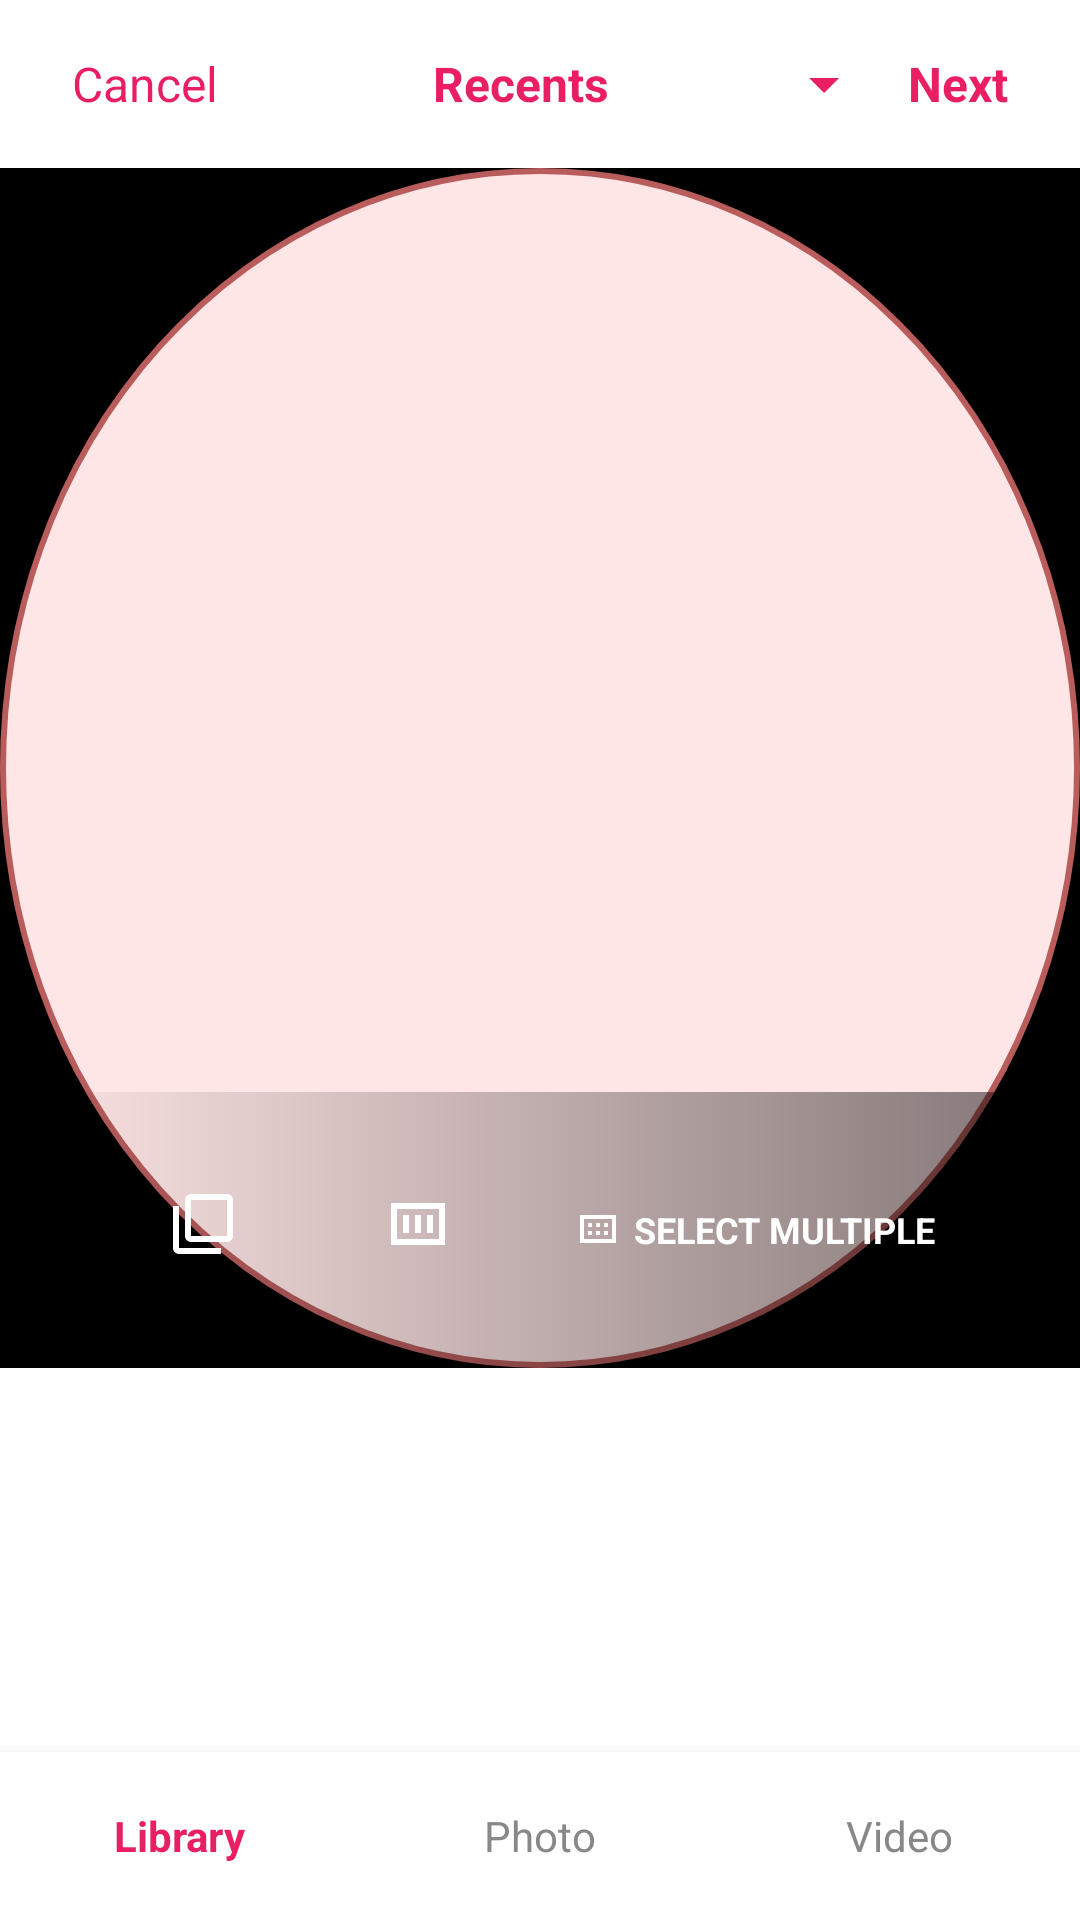

Here is an Android app screen rendered from its layout file. Give the layout XML and the strings, colors and styles it references.
<!-- AndroidManifest.xml: activity theme Theme.I210575.NoActionBar -->
<!-- res/layout/activity_upload_photo.xml -->
<?xml version="1.0" encoding="utf-8"?>

<LinearLayout xmlns:android="http://schemas.android.com/apk/res/android"
    xmlns:app="http://schemas.android.com/apk/res-auto"
    android:layout_width="match_parent"
    android:layout_height="match_parent"
    android:orientation="vertical"
    android:background="@color/white">

    
    <LinearLayout
        android:layout_width="match_parent"
        android:layout_height="56dp"
        android:orientation="horizontal"
        android:gravity="center_vertical"
        android:paddingHorizontal="16dp"
        android:background="@color/white">

        <TextView
            android:id="@+id/cancel_button"
            android:layout_width="wrap_content"
            android:layout_height="wrap_content"
            android:text="Cancel"
            android:textColor="#E91E63"
            android:textSize="16sp"
            android:background="?android:attr/selectableItemBackground"
            android:padding="8dp" />

        <TextView
            android:id="@+id/recents_dropdown"
            android:layout_width="0dp"
            android:layout_height="wrap_content"
            android:layout_weight="1"
            android:text="Recents"
            android:textColor="#E91E63"
            android:textSize="16sp"
            android:textStyle="bold"
            android:gravity="center"
            android:background="?android:attr/selectableItemBackground"
            android:padding="8dp"
            android:drawableEnd="@drawable/ic_dropdown"
            android:drawablePadding="4dp" />

        <TextView
            android:id="@+id/next_button"
            android:layout_width="wrap_content"
            android:layout_height="wrap_content"
            android:text="Next"
            android:textColor="#E91E63"
            android:textSize="16sp"
            android:textStyle="bold"
            android:background="?android:attr/selectableItemBackground"
            android:padding="8dp" />

    </LinearLayout>

    
    <FrameLayout
        android:layout_width="match_parent"
        android:layout_height="400dp"
        android:background="@color/black">

        <ImageView
            android:id="@+id/main_image_preview"
            android:layout_width="match_parent"
            android:layout_height="match_parent"
            android:scaleType="centerCrop"
            android:src="@drawable/profile_placeholder" />

        
        <LinearLayout
            android:layout_width="match_parent"
            android:layout_height="wrap_content"
            android:layout_gravity="bottom"
            android:orientation="horizontal"
            android:gravity="center"
            android:paddingHorizontal="32dp"
            android:paddingVertical="20dp"
            android:background="@drawable/gradient_overlay">

            
            <LinearLayout
                android:id="@+id/library_button"
                android:layout_width="0dp"
                android:layout_height="wrap_content"
                android:layout_weight="1"
                android:orientation="vertical"
                android:gravity="center"
                android:background="?android:attr/selectableItemBackground"
                android:padding="12dp">

                <ImageView
                    android:layout_width="24dp"
                    android:layout_height="24dp"
                    android:src="@drawable/ic_library"
                    android:layout_marginBottom="4dp"
                    app:tint="@color/white" />

            </LinearLayout>

            
            <LinearLayout
                android:id="@+id/multi_select_button"
                android:layout_width="0dp"
                android:layout_height="wrap_content"
                android:layout_weight="1"
                android:orientation="vertical"
                android:gravity="center"
                android:background="?android:attr/selectableItemBackground"
                android:padding="12dp">

                <ImageView
                    android:layout_width="24dp"
                    android:layout_height="24dp"
                    android:src="@drawable/ic_multi_select"
                    android:layout_marginBottom="4dp"
                    app:tint="@color/white" />

            </LinearLayout>

            
            <LinearLayout
                android:id="@+id/select_multiple_button"
                android:layout_width="wrap_content"
                android:layout_height="wrap_content"
                android:orientation="horizontal"
                android:gravity="center"
                android:background="@drawable/rounded_button_background"
                android:paddingHorizontal="16dp"
                android:paddingVertical="8dp">

                <ImageView
                    android:layout_width="16dp"
                    android:layout_height="16dp"
                    android:src="@drawable/ic_select_multiple"
                    android:layout_marginEnd="4dp"
                    app:tint="@color/white" />

                <TextView
                    android:layout_width="wrap_content"
                    android:layout_height="wrap_content"
                    android:text="SELECT MULTIPLE"
                    android:textColor="@color/white"
                    android:textSize="12sp"
                    android:textStyle="bold" />

            </LinearLayout>

        </LinearLayout>

    </FrameLayout>

    
    <androidx.recyclerview.widget.RecyclerView
        android:id="@+id/photos_recycler_view"
        android:layout_width="match_parent"
        android:layout_height="0dp"
        android:layout_weight="1"
        android:background="@color/white" />

    
    <LinearLayout
        android:layout_width="match_parent"
        android:layout_height="56dp"
        android:orientation="horizontal"
        android:background="@color/white"
        android:elevation="8dp">

        <LinearLayout
            android:id="@+id/library_tab"
            android:layout_width="0dp"
            android:layout_height="match_parent"
            android:layout_weight="1"
            android:orientation="vertical"
            android:gravity="center"
            android:background="?android:attr/selectableItemBackground">

            <TextView
                android:layout_width="wrap_content"
                android:layout_height="wrap_content"
                android:text="Library"
                android:textColor="#E91E63"
                android:textSize="14sp"
                android:textStyle="bold" />

        </LinearLayout>

        <LinearLayout
            android:id="@+id/photo_tab"
            android:layout_width="0dp"
            android:layout_height="match_parent"
            android:layout_weight="1"
            android:orientation="vertical"
            android:gravity="center"
            android:background="?android:attr/selectableItemBackground">

            <TextView
                android:layout_width="wrap_content"
                android:layout_height="wrap_content"
                android:text="Photo"
                android:textColor="@color/text_gray"
                android:textSize="14sp" />

        </LinearLayout>

        <LinearLayout
            android:id="@+id/video_tab"
            android:layout_width="0dp"
            android:layout_height="match_parent"
            android:layout_weight="1"
            android:orientation="vertical"
            android:gravity="center"
            android:background="?android:attr/selectableItemBackground">

            <TextView
                android:layout_width="wrap_content"
                android:layout_height="wrap_content"
                android:text="Video"
                android:textColor="@color/text_gray"
                android:textSize="14sp" />

        </LinearLayout>

    </LinearLayout>

</LinearLayout>
<!-- resources referenced by this layout -->
<resources>
  <color name="black">#FF000000</color>
  <color name="text_gray">#888888</color>
  <color name="white">#FFFFFFFF</color>
  <!-- drawable gradient_overlay (drawable) -->
  <?xml version="1.0" encoding="utf-8"?>
  
  <shape xmlns:android="http://schemas.android.com/apk/res/android"
      android:angle="270">
      <gradient
          android:startColor="#00000000"
          android:centerColor="#40000000"
          android:endColor="#80000000"
          android:type="linear" />
  </shape>
  <!-- drawable ic_dropdown (drawable) -->
  <vector xmlns:android="http://schemas.android.com/apk/res/android"
      android:width="24dp"
      android:height="24dp"
      android:viewportWidth="24"
      android:viewportHeight="24">
      <path
          android:pathData="M7,10L12,15L17,10H7Z"
          android:fillColor="#E91E63"/>
  </vector>
  <!-- drawable ic_library (drawable) -->
  <vector xmlns:android="http://schemas.android.com/apk/res/android"
      android:width="24dp"
      android:height="24dp"
      android:viewportWidth="24"
      android:viewportHeight="24">
      <path
          android:pathData="M4,6H2V20C2,21.1 2.9,22 4,22H18V20H4V6ZM20,2H8C6.9,2 6,2.9 6,4V16C6,17.1 6.9,18 8,18H20C21.1,18 22,17.1 22,16V4C22,2.9 21.1,2 20,2ZM20,16H8V4H20V16Z"
          android:fillColor="#FFFFFF"/>
  </vector>
  <!-- drawable ic_multi_select (drawable) -->
  <vector xmlns:android="http://schemas.android.com/apk/res/android"
      android:width="24dp"
      android:height="24dp"
      android:viewportWidth="24"
      android:viewportHeight="24">
      <path
          android:pathData="M3,5V19H21V5H3ZM19,17H5V7H19V17ZM7,9H9V15H7V9ZM11,9H13V15H11V9ZM15,9H17V15H15V9Z"
          android:fillColor="#FFFFFF"/>
  </vector>
  <!-- drawable ic_select_multiple (drawable) -->
  <vector xmlns:android="http://schemas.android.com/apk/res/android"
      android:width="16dp"
      android:height="16dp"
      android:viewportWidth="24"
      android:viewportHeight="24">
      <path
          android:pathData="M3,5V19H21V5H3ZM19,17H5V7H19V17ZM7,9H9V11H7V9ZM11,9H13V11H11V9ZM15,9H17V11H15V9ZM7,13H9V15H7V13ZM11,13H13V15H11V13ZM15,13H17V15H15V13Z"
          android:fillColor="#FFFFFF"/>
  </vector>
  <!-- drawable profile_placeholder (drawable) -->
  <shape xmlns:android="http://schemas.android.com/apk/res/android"
      android:shape="oval">
      <solid android:color="#FFE6E6" />
      <stroke
          android:width="2dp"
          android:color="#B85C5C" />
  </shape>
  <style name="Theme.I210575.NoActionBar" parent="Theme.i220968_i228810">
          <item name="windowActionBar">false</item>
          <item name="windowNoTitle">true</item>
          <item name="android:statusBarColor">@android:color/transparent</item>
          <item name="android:windowLightStatusBar">true</item>
      </style>
  <style name="Theme.i220968_i228810" parent="Theme.AppCompat.Light.DarkActionBar">
          
          <item name="colorPrimary">@color/instagram_red</item>
          <item name="colorPrimaryVariant">@color/dark_brown</item>
          <item name="colorOnPrimary">@color/white</item>
          
          <item name="colorSecondary">@color/light_brown</item>
          <item name="colorSecondaryVariant">@color/dark_brown</item>
          <item name="colorOnSecondary">@color/black</item>
          
          <item name="android:statusBarColor">@color/white</item>
          
          <item name="android:windowLightStatusBar">true</item>
      </style>
  <color name="instagram_red">#B85C5C</color>
  <color name="dark_brown">#8B4513</color>
  <color name="light_brown">#9B6B6B</color>
</resources>
